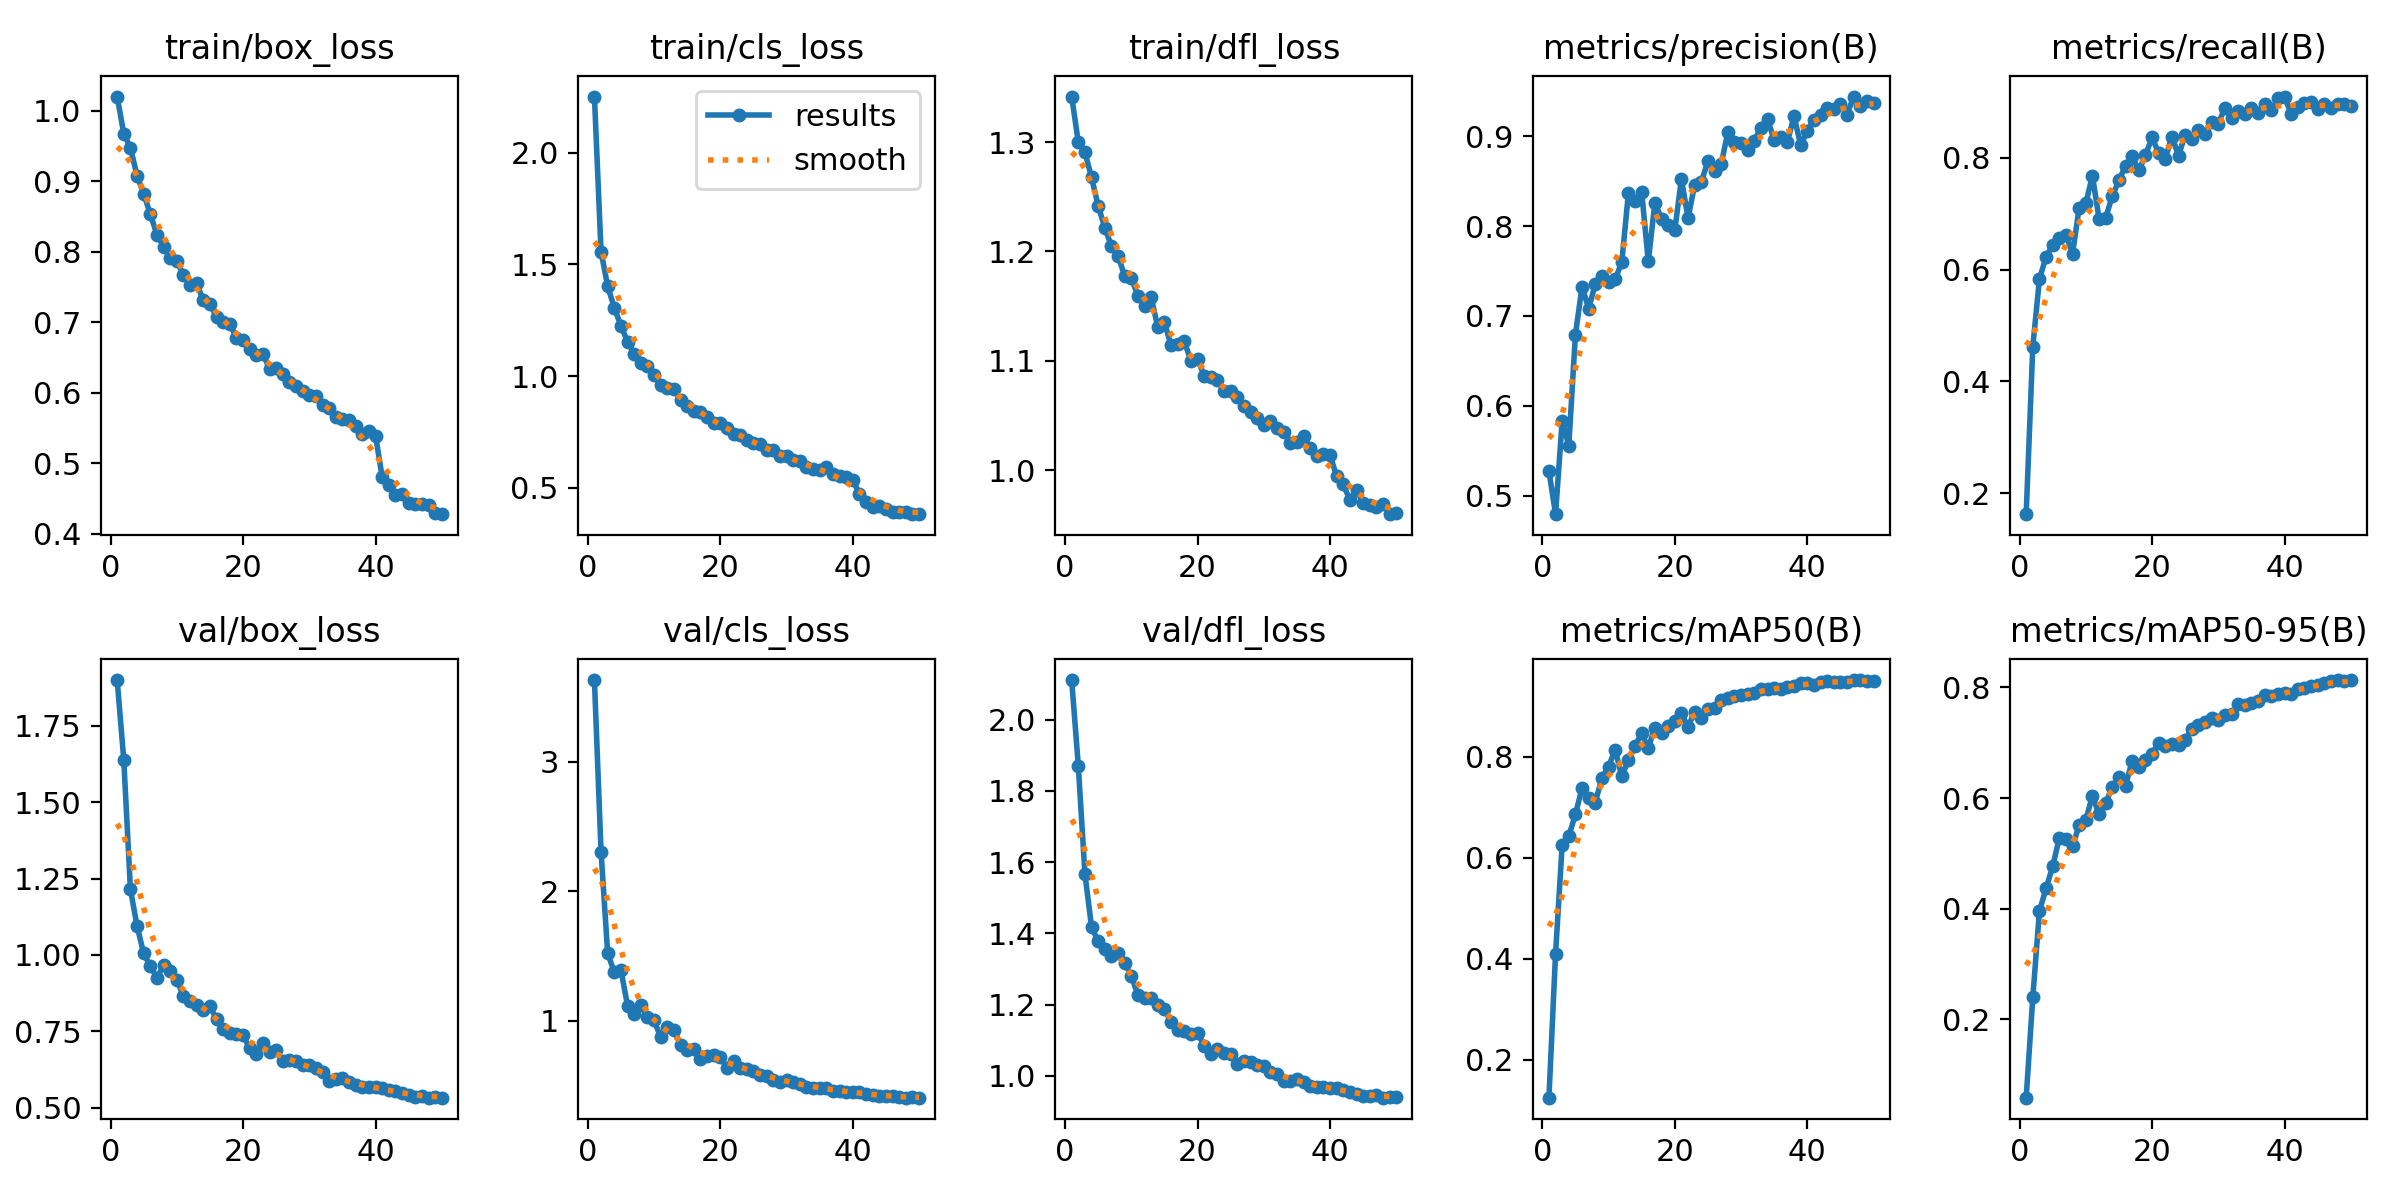

The table this chart was drawn from, first rows:
epoch, time, train/box_loss, train/cls_loss, train/dfl_loss, metrics/precision(B), metrics/recall(B), metrics/mAP50(B), metrics/mAP50-95(B), val/box_loss, val/cls_loss, val/dfl_loss, lr/pg0, lr/pg1, lr/pg2
1, 45.06, 1.02, 2.253, 1.342, 0.5275, 0.1625, 0.1243, 0.05795, 1.9, 3.631, 2.111, 0.0003318, 0.0003318, 0.06715
2, 86.12, 0.9672, 1.558, 1.3, 0.4792, 0.4619, 0.4095, 0.2394, 1.638, 2.306, 1.871, 0.0006645, 0.0006645, 0.03415
3, 127.6, 0.9478, 1.402, 1.291, 0.5833, 0.5833, 0.6258, 0.3955, 1.215, 1.521, 1.567, 0.0009946, 0.0009946, 0.00115
4, 169.1, 0.9076, 1.306, 1.268, 0.5554, 0.6224, 0.6431, 0.4365, 1.095, 1.376, 1.418, 0.0009912, 0.0009912, 0.0009912
5, 210.4, 0.8824, 1.225, 1.242, 0.6792, 0.6441, 0.6861, 0.4763, 1.005, 1.393, 1.377, 0.0009844, 0.0009844, 0.0009844
6, 251.3, 0.8534, 1.155, 1.222, 0.7324, 0.6573, 0.7381, 0.5276, 0.9638, 1.118, 1.356, 0.0009758, 0.0009758, 0.0009758
7, 292.3, 0.8245, 1.101, 1.205, 0.7081, 0.6621, 0.719, 0.5257, 0.9254, 1.05, 1.336, 0.0009652, 0.0009652, 0.0009652
8, 334.5, 0.8073, 1.058, 1.196, 0.7354, 0.6285, 0.7094, 0.5124, 0.9663, 1.126, 1.345, 0.0009529, 0.0009529, 0.0009529
9, 376.5, 0.7909, 1.043, 1.178, 0.7438, 0.7106, 0.7585, 0.5513, 0.9486, 1.027, 1.317, 0.0009388, 0.0009388, 0.0009388
10, 418, 0.7865, 1.004, 1.175, 0.7374, 0.7184, 0.7809, 0.56, 0.9187, 1.005, 1.281, 0.0009229, 0.0009229, 0.0009229
11, 459.5, 0.7676, 0.959, 1.16, 0.7406, 0.7681, 0.8142, 0.6041, 0.8652, 0.875, 1.227, 0.0009055, 0.0009055, 0.0009055
12, 500.4, 0.7535, 0.9476, 1.15, 0.7599, 0.6912, 0.7616, 0.5708, 0.8478, 0.9531, 1.219, 0.0008864, 0.0008864, 0.0008864
13, 540.8, 0.7553, 0.9416, 1.158, 0.8368, 0.6928, 0.7936, 0.5906, 0.8346, 0.933, 1.219, 0.0008658, 0.0008658, 0.0008658
14, 581.9, 0.7312, 0.8935, 1.131, 0.828, 0.7317, 0.822, 0.6201, 0.8213, 0.8125, 1.199, 0.0008439, 0.0008439, 0.0008439
15, 623.3, 0.7259, 0.8656, 1.135, 0.838, 0.7595, 0.8465, 0.6375, 0.8317, 0.7741, 1.187, 0.0008205, 0.0008205, 0.0008205
16, 664.5, 0.708, 0.8431, 1.114, 0.7606, 0.7859, 0.8181, 0.6226, 0.7897, 0.7824, 1.151, 0.000796, 0.000796, 0.000796
17, 705.6, 0.7009, 0.8376, 1.116, 0.826, 0.8026, 0.8577, 0.667, 0.7581, 0.7074, 1.13, 0.0007702, 0.0007702, 0.0007702
18, 746, 0.698, 0.8172, 1.118, 0.808, 0.7774, 0.8466, 0.6555, 0.7436, 0.7317, 1.127, 0.0007435, 0.0007435, 0.0007435
19, 786.9, 0.6778, 0.7909, 1.1, 0.8012, 0.8043, 0.862, 0.6693, 0.7426, 0.7331, 1.118, 0.0007158, 0.0007158, 0.0007158
20, 828, 0.6749, 0.7887, 1.102, 0.7954, 0.8364, 0.8712, 0.6796, 0.7366, 0.7237, 1.122, 0.0006872, 0.0006872, 0.0006872
21, 869.3, 0.6624, 0.7655, 1.086, 0.8525, 0.8085, 0.8863, 0.7002, 0.6951, 0.6381, 1.085, 0.000658, 0.000658, 0.000658
22, 910.6, 0.6532, 0.7393, 1.085, 0.8087, 0.7986, 0.8592, 0.6943, 0.676, 0.6875, 1.063, 0.0006281, 0.0006281, 0.0006281
23, 952.1, 0.6555, 0.7341, 1.083, 0.846, 0.838, 0.8898, 0.6979, 0.7104, 0.638, 1.076, 0.0005978, 0.0005978, 0.0005978
24, 992.8, 0.6339, 0.7133, 1.072, 0.8491, 0.8039, 0.8773, 0.6962, 0.6834, 0.6286, 1.065, 0.000567, 0.000567, 0.000567
25, 1034, 0.6352, 0.7001, 1.072, 0.8721, 0.8414, 0.8957, 0.7045, 0.6897, 0.6097, 1.062, 0.0005361, 0.0005361, 0.0005361
26, 1075, 0.6263, 0.6965, 1.067, 0.8615, 0.8345, 0.8964, 0.7256, 0.6518, 0.5862, 1.033, 0.000505, 0.000505, 0.000505
27, 1116, 0.6147, 0.6693, 1.059, 0.8687, 0.8505, 0.9123, 0.732, 0.6561, 0.5737, 1.042, 0.0004739, 0.0004739, 0.0004739
28, 1156, 0.6094, 0.6662, 1.053, 0.9043, 0.8427, 0.9171, 0.7371, 0.6544, 0.5421, 1.038, 0.000443, 0.000443, 0.000443
29, 1197, 0.6024, 0.642, 1.048, 0.894, 0.8648, 0.9204, 0.7441, 0.6401, 0.5279, 1.031, 0.0004122, 0.0004122, 0.0004122
30, 1239, 0.5962, 0.6434, 1.042, 0.8923, 0.861, 0.9225, 0.7414, 0.6396, 0.547, 1.029, 0.0003819, 0.0003819, 0.0003819
31, 1280, 0.5953, 0.6246, 1.045, 0.8849, 0.8894, 0.9249, 0.7497, 0.6289, 0.5259, 1.011, 0.000352, 0.000352, 0.000352
32, 1322, 0.5827, 0.6184, 1.038, 0.8949, 0.8719, 0.926, 0.7512, 0.6183, 0.5151, 1.005, 0.0003228, 0.0003228, 0.0003228
33, 1363, 0.5779, 0.5933, 1.035, 0.9093, 0.8834, 0.9342, 0.77, 0.5865, 0.4893, 0.9869, 0.0002942, 0.0002942, 0.0002942
34, 1405, 0.5664, 0.584, 1.025, 0.9194, 0.8791, 0.9342, 0.7678, 0.5952, 0.4834, 0.9861, 0.0002665, 0.0002665, 0.0002665
35, 1446, 0.5625, 0.5774, 1.025, 0.8956, 0.8896, 0.9361, 0.7722, 0.5962, 0.4831, 0.9914, 0.0002398, 0.0002398, 0.0002398
36, 1488, 0.5619, 0.591, 1.031, 0.8991, 0.8807, 0.9339, 0.7753, 0.5857, 0.4849, 0.9818, 0.000214, 0.000214, 0.000214
37, 1530, 0.5531, 0.5618, 1.021, 0.8933, 0.8959, 0.939, 0.7862, 0.5737, 0.4599, 0.9727, 0.0001895, 0.0001895, 0.0001895
38, 1571, 0.541, 0.5524, 1.013, 0.9226, 0.8848, 0.9403, 0.7845, 0.5689, 0.4595, 0.9685, 0.0001661, 0.0001661, 0.0001661
39, 1612, 0.5458, 0.5478, 1.015, 0.8899, 0.9062, 0.9472, 0.7889, 0.5664, 0.4475, 0.9695, 0.0001442, 0.0001442, 0.0001442
40, 1653, 0.5395, 0.5336, 1.014, 0.9058, 0.9096, 0.9472, 0.7906, 0.5664, 0.4498, 0.9671, 0.0001236, 0.0001236, 0.0001236
41, 1694, 0.4806, 0.4727, 0.9943, 0.9186, 0.8785, 0.942, 0.7876, 0.5658, 0.4525, 0.966, 0.0001045, 0.0001045, 0.0001045
42, 1734, 0.4686, 0.4374, 0.9868, 0.9232, 0.89, 0.9492, 0.7973, 0.5582, 0.4382, 0.9606, 8.70577e-05, 8.70577e-05, 8.70577e-05
43, 1774, 0.4554, 0.4145, 0.9728, 0.9312, 0.8989, 0.9507, 0.7983, 0.5532, 0.4283, 0.9558, 7.12282e-05, 7.12282e-05, 7.12282e-05
44, 1814, 0.4566, 0.4188, 0.982, 0.9302, 0.9005, 0.9486, 0.8028, 0.5469, 0.422, 0.9499, 5.71106e-05, 5.71106e-05, 5.71106e-05
45, 1853, 0.4441, 0.4023, 0.9698, 0.9355, 0.8866, 0.9483, 0.805, 0.5426, 0.4201, 0.9426, 4.47606e-05, 4.47606e-05, 4.47606e-05
46, 1893, 0.4419, 0.3897, 0.9681, 0.9242, 0.8956, 0.948, 0.8074, 0.5357, 0.418, 0.9434, 3.4227e-05, 3.4227e-05, 3.4227e-05
47, 1933, 0.4419, 0.3907, 0.966, 0.9442, 0.8894, 0.9524, 0.8114, 0.5375, 0.409, 0.946, 2.55513e-05, 2.55513e-05, 2.55513e-05
48, 1973, 0.4405, 0.3898, 0.9688, 0.934, 0.8962, 0.9518, 0.8135, 0.5333, 0.4075, 0.9392, 1.87678e-05, 1.87678e-05, 1.87678e-05
49, 2012, 0.4292, 0.3814, 0.9597, 0.939, 0.8961, 0.9506, 0.8111, 0.5341, 0.4093, 0.9405, 1.39032e-05, 1.39032e-05, 1.39032e-05
50, 2052, 0.428, 0.3808, 0.961, 0.9364, 0.893, 0.9508, 0.8129, 0.5328, 0.4076, 0.9409, 1.09768e-05, 1.09768e-05, 1.09768e-05
